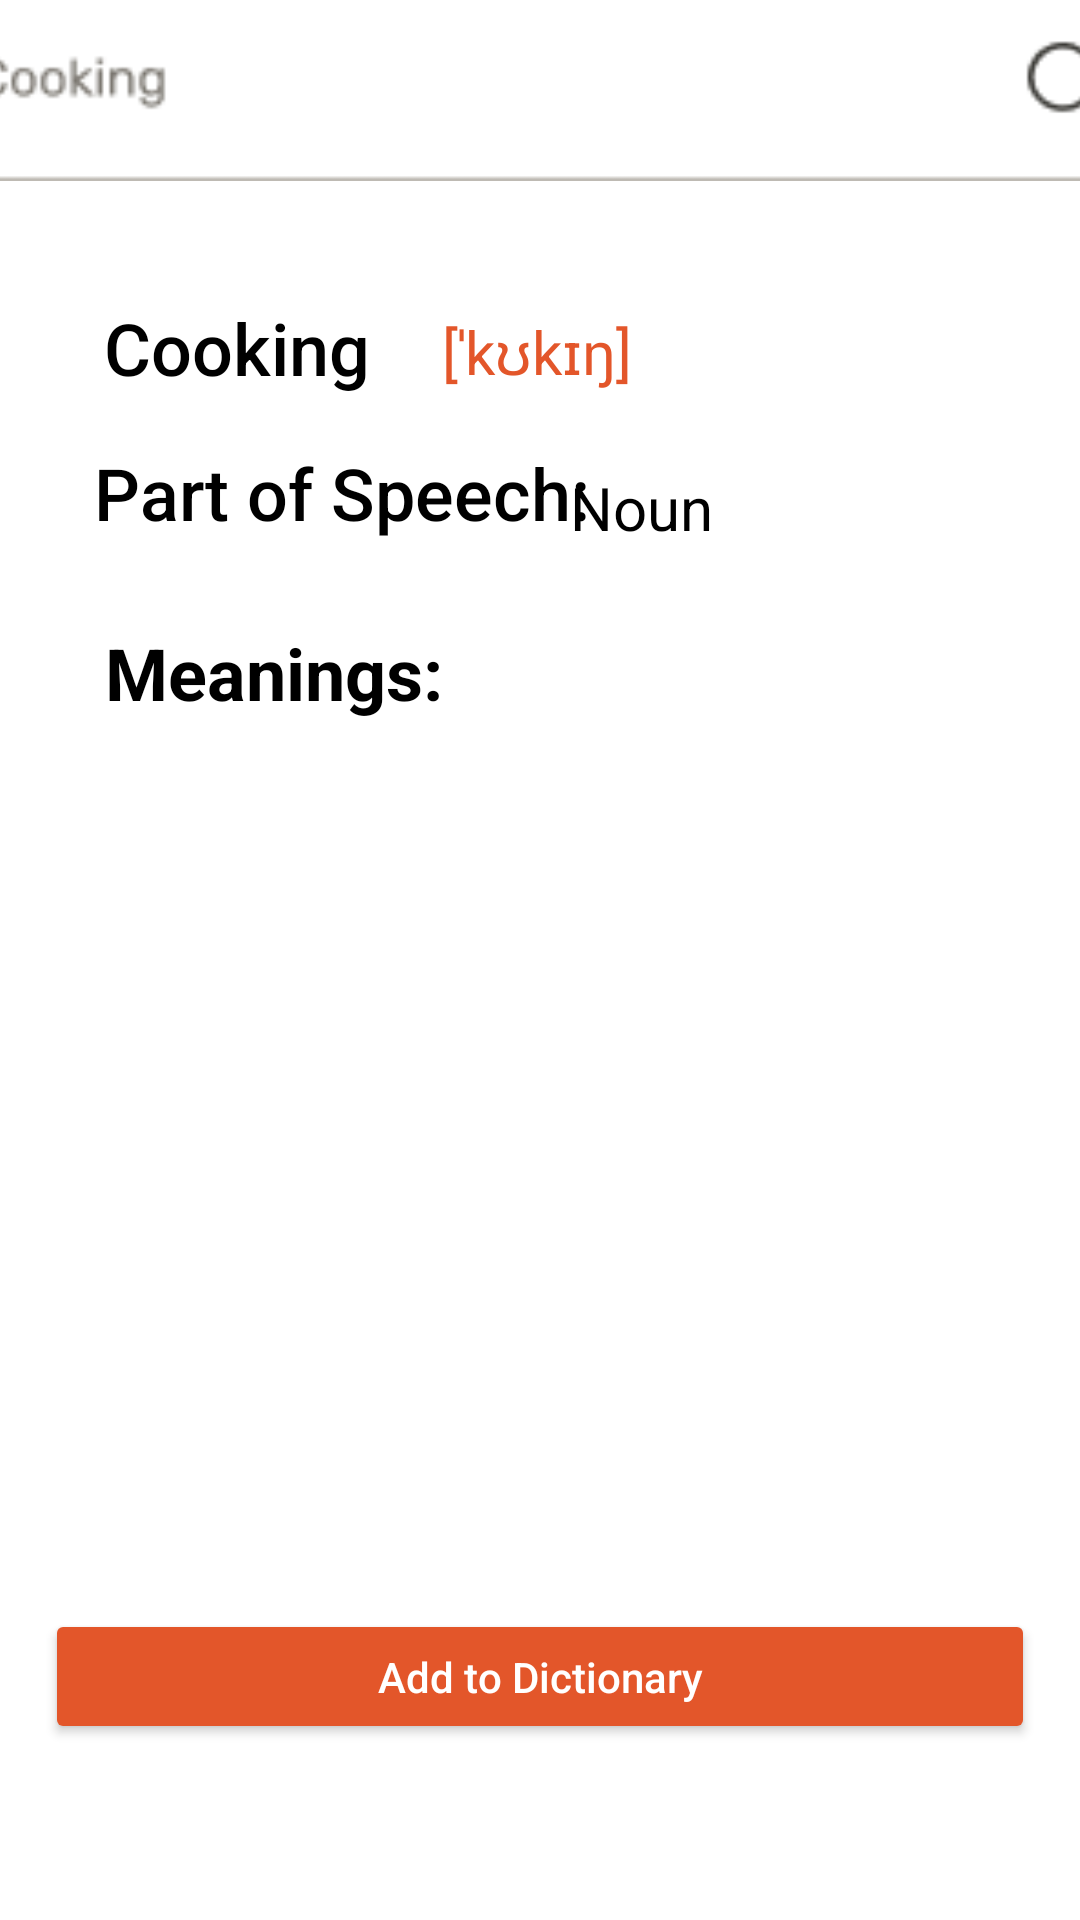

Reconstruct the res/layout file that produces this screen, plus the resources it refers to.
<!-- AndroidManifest.xml: application theme Theme.MyFirstLabApp -->
<!-- res/layout/fragment_home.xml -->
<?xml version="1.0" encoding="utf-8"?>
<androidx.constraintlayout.widget.ConstraintLayout xmlns:android="http://schemas.android.com/apk/res/android"
    xmlns:app="http://schemas.android.com/apk/res-auto"
    xmlns:tools="http://schemas.android.com/tools"
    android:layout_width="match_parent"
    android:layout_height="match_parent"
    tools:context=".ui.home.HomeFragment">

    <ImageView
        android:id="@+id/searchField"
        android:layout_width="467dp"
        android:layout_height="68dp"
        android:layout_centerHorizontal="true"
        android:layout_centerVertical="true"
        android:layout_marginStart="32dp"
        android:layout_marginTop="60dp"
        android:layout_marginEnd="32dp"
        android:layout_marginBottom="580dp"
        android:src="@drawable/search_field"
        app:layout_constraintBottom_toBottomOf="parent"
        app:layout_constraintEnd_toEndOf="parent"
        app:layout_constraintStart_toStartOf="parent"
        app:layout_constraintTop_toTopOf="parent"
        app:layout_constraintVertical_bias="1.0" />

    <TextView
        android:id="@+id/textCooking"
        android:layout_width="92dp"
        android:layout_height="32dp"
        android:layout_marginStart="21dp"
        android:layout_marginEnd="16dp"
        android:layout_marginBottom="500dp"
        android:height="32dp"
        android:fontFamily="sans-serif-black"
        android:lineHeight="32dp"
        android:text="Cooking"
        android:textAlignment="center"
        android:textColor="#000000"
        android:textFontWeight="500"
        android:textSize="24sp"
        app:layout_constraintBottom_toBottomOf="parent"
        app:layout_constraintEnd_toEndOf="parent"
        app:layout_constraintHorizontal_bias="0.052"
        app:layout_constraintStart_toStartOf="parent"
        app:layout_constraintTop_toBottomOf="@+id/searchField"
        app:layout_constraintVertical_bias="0.827" />

    <TextView
        android:id="@+id/textPhonetic"
        android:layout_width="76dp"
        android:layout_height="45dp"
        android:layout_marginBottom="368dp"
        android:fontFamily="sans-serif"
        android:lineSpacingExtra="4dp"
        android:text="[ˈkʊkɪŋ]"
        android:textAlignment="center"
        android:textColor="#E3562A"
        android:textSize="20dp"
        app:layout_constraintBottom_toBottomOf="parent"
        app:layout_constraintEnd_toEndOf="parent"
        app:layout_constraintHorizontal_bias="0.1"
        app:layout_constraintStart_toEndOf="@+id/textCooking"
        app:layout_constraintTop_toBottomOf="@+id/searchField"
        app:layout_constraintVertical_bias="0.261" />

    <ImageView
        android:id="@+id/imageHP"
        android:layout_width="60dp"
        android:layout_height="25dp"
        android:layout_marginBottom="447dp"
        android:src="@drawable/haut_parleur"
        app:layout_constraintBottom_toBottomOf="parent"
        app:layout_constraintEnd_toEndOf="parent"
        app:layout_constraintHorizontal_bias="0.072"
        app:layout_constraintStart_toEndOf="@+id/textPhonetic"
        app:layout_constraintTop_toBottomOf="@+id/searchField"
        app:layout_constraintVertical_bias="0.431" />

    <TextView
        android:id="@+id/textViewP"
        android:layout_width="182dp"
        android:layout_height="42dp"
        android:layout_marginTop="16dp"
        android:layout_marginBottom="450dp"
        android:fontFamily="sans-serif"
        android:lineHeight="26dp"
        android:lineSpacingExtra="4dp"
        android:text="Part of Speech:"
        android:textAlignment="center"
        android:textColor="#000000"
        android:textFontWeight="500"
        android:textSize="24dp"
        android:textStyle="bold"
        android:typeface="normal"
        app:layout_constraintBottom_toBottomOf="parent"
        app:layout_constraintEnd_toEndOf="parent"
        app:layout_constraintHorizontal_bias="0.13"
        app:layout_constraintStart_toStartOf="parent"
        app:layout_constraintTop_toBottomOf="@+id/textCooking"
        app:layout_constraintVertical_bias="1.0" />

    <TextView
        android:id="@+id/textViewNoun"
        android:layout_width="80dp"
        android:layout_height="35dp"
        android:layout_marginTop="16dp"
        android:layout_marginEnd="152dp"
        android:layout_marginBottom="390dp"
        android:fontFamily="sans-serif"
        android:lineSpacingExtra="10sp"
        android:text="Noun"
        android:textAlignment="center"
        android:textColor="#000000"
        android:textSize="20dp"
        app:layout_constraintBottom_toBottomOf="parent"
        app:layout_constraintEnd_toEndOf="parent"
        app:layout_constraintHorizontal_bias="0.411"
        app:layout_constraintStart_toEndOf="@+id/textViewP"
        app:layout_constraintTop_toBottomOf="@+id/imageHP"
        app:layout_constraintVertical_bias="0.117" />

    <TextView
        android:id="@+id/textViewMeanings"
        android:layout_width="115dp"
        android:layout_height="42dp"
        android:layout_marginStart="14dp"
        android:layout_marginBottom="390dp"
        android:fontFamily="sans-serif"
        android:lineSpacingExtra="14sp"
        android:text="Meanings:"
        android:textAlignment="center"
        android:textColor="#000000"
        android:textSize="24dp"
        android:textStyle="bold"
        app:layout_constraintBottom_toBottomOf="parent"
        app:layout_constraintEnd_toEndOf="parent"
        app:layout_constraintHorizontal_bias="0.087"
        app:layout_constraintStart_toStartOf="parent"
        app:layout_constraintTop_toBottomOf="@+id/textViewP"
        app:layout_constraintVertical_bias="1.0" />

    <ImageView
        android:id="@+id/imageViewMenu"
        android:layout_width="358dp"
        android:layout_height="122dp"
        android:layout_marginStart="24dp"
        android:layout_marginTop="8dp"
        android:layout_marginEnd="24dp"
        android:layout_marginBottom="228dp"
        android:src="@drawable/menu_item"
        app:layout_constraintBottom_toBottomOf="parent"
        app:layout_constraintEnd_toEndOf="parent"
        app:layout_constraintHorizontal_bias="0.329"
        app:layout_constraintStart_toStartOf="parent"
        app:layout_constraintTop_toBottomOf="@+id/textViewMeanings"
        app:layout_constraintVertical_bias="0.0" />

    <ImageView
        android:id="@+id/imageViewMeItem"
        android:layout_width="357dp"
        android:layout_height="108dp"
        android:layout_marginStart="24dp"
        android:layout_marginEnd="24dp"
        android:layout_marginBottom="100dp"
        android:src="@drawable/menu_item"
        app:layout_constraintBottom_toBottomOf="parent"
        app:layout_constraintEnd_toEndOf="parent"
        app:layout_constraintHorizontal_bias="0.325"
        app:layout_constraintStart_toStartOf="parent"
        app:layout_constraintTop_toBottomOf="@+id/imageViewMenu"
        app:layout_constraintVertical_bias="0.226" />

    <Button
        android:id="@+id/button6"
        android:layout_width="330dp"
        android:layout_height="45dp"
        android:layout_marginStart="80dp"
        android:layout_marginTop="32dp"
        android:layout_marginEnd="80dp"
        android:height="25dp"
        android:backgroundTint="#E3562A"
        android:lineHeight="20dp"
        android:lineSpacingExtra="14sp"
        android:text="Add to Dictionary"
        android:textAlignment="center"
        android:textAllCaps="false"
        android:textColor="#FFFFFF"
        app:layout_constraintBottom_toBottomOf="parent"
        app:layout_constraintEnd_toEndOf="parent"
        app:layout_constraintStart_toStartOf="parent"
        app:layout_constraintTop_toBottomOf="@+id/imageViewMeItem"
        app:layout_constraintVertical_bias="0.074" />
</androidx.constraintlayout.widget.ConstraintLayout>
<!-- resources referenced by this layout -->
<resources>
  <!-- drawable search_field: png bitmap (drawable-mdpi, 2439 bytes) -->
  <style name="Theme.MyFirstLabApp" parent="Theme.MaterialComponents.DayNight.DarkActionBar">
          
          <item name="colorPrimary">@color/purple_500</item>
          <item name="colorPrimaryVariant">@color/purple_700</item>
          <item name="colorOnPrimary">@color/white</item>
          
          <item name="colorSecondary">@color/teal_200</item>
          <item name="colorSecondaryVariant">@color/teal_700</item>
          <item name="colorOnSecondary">@color/black</item>
          
          <item name="android:statusBarColor">?attr/colorPrimaryVariant</item>
          
      </style>
  <color name="purple_500">#FF6200EE</color>
  <color name="purple_700">#FF3700B3</color>
  <color name="white">#FFFFFFFF</color>
  <color name="teal_200">#FF03DAC5</color>
  <color name="teal_700">#FF018786</color>
  <color name="black">#FF000000</color>
</resources>
